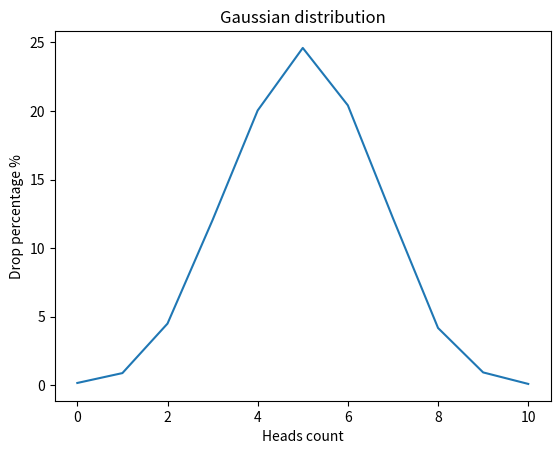

Generate this figure with matplotlib:
import random
import matplotlib.pyplot as plt


def flip_coin() -> dict:
    counts: dict[int, float] = {i: 0 for i in range(11)}
    for _ in range(0, 10000):
        count = 0
        for i in range(0, 10):
            heads = random.choice(["H", "T"])
            if heads == "H":
                count += 1
        counts[count] += 1

    for key, value in counts.items():
        percentage = round((value / 10000) * 100, 2)
        counts[key] = percentage
    return counts


def draw_gaussian_distribution_graph(counts: dict) -> None:
    xpoints: list[int] = list(counts.keys())
    ypoints: list[float] = list(counts.values())

    plt.plot(xpoints, ypoints)

    plt.title("Gaussian distribution")
    plt.xlabel("Heads count")
    plt.ylabel("Drop percentage %")

    plt.show()


if __name__ == "__main__":
    # Генеруємо дані
    distribution_data = flip_coin()

    # Передаємо їх у функцію малювання
    draw_gaussian_distribution_graph(distribution_data)
